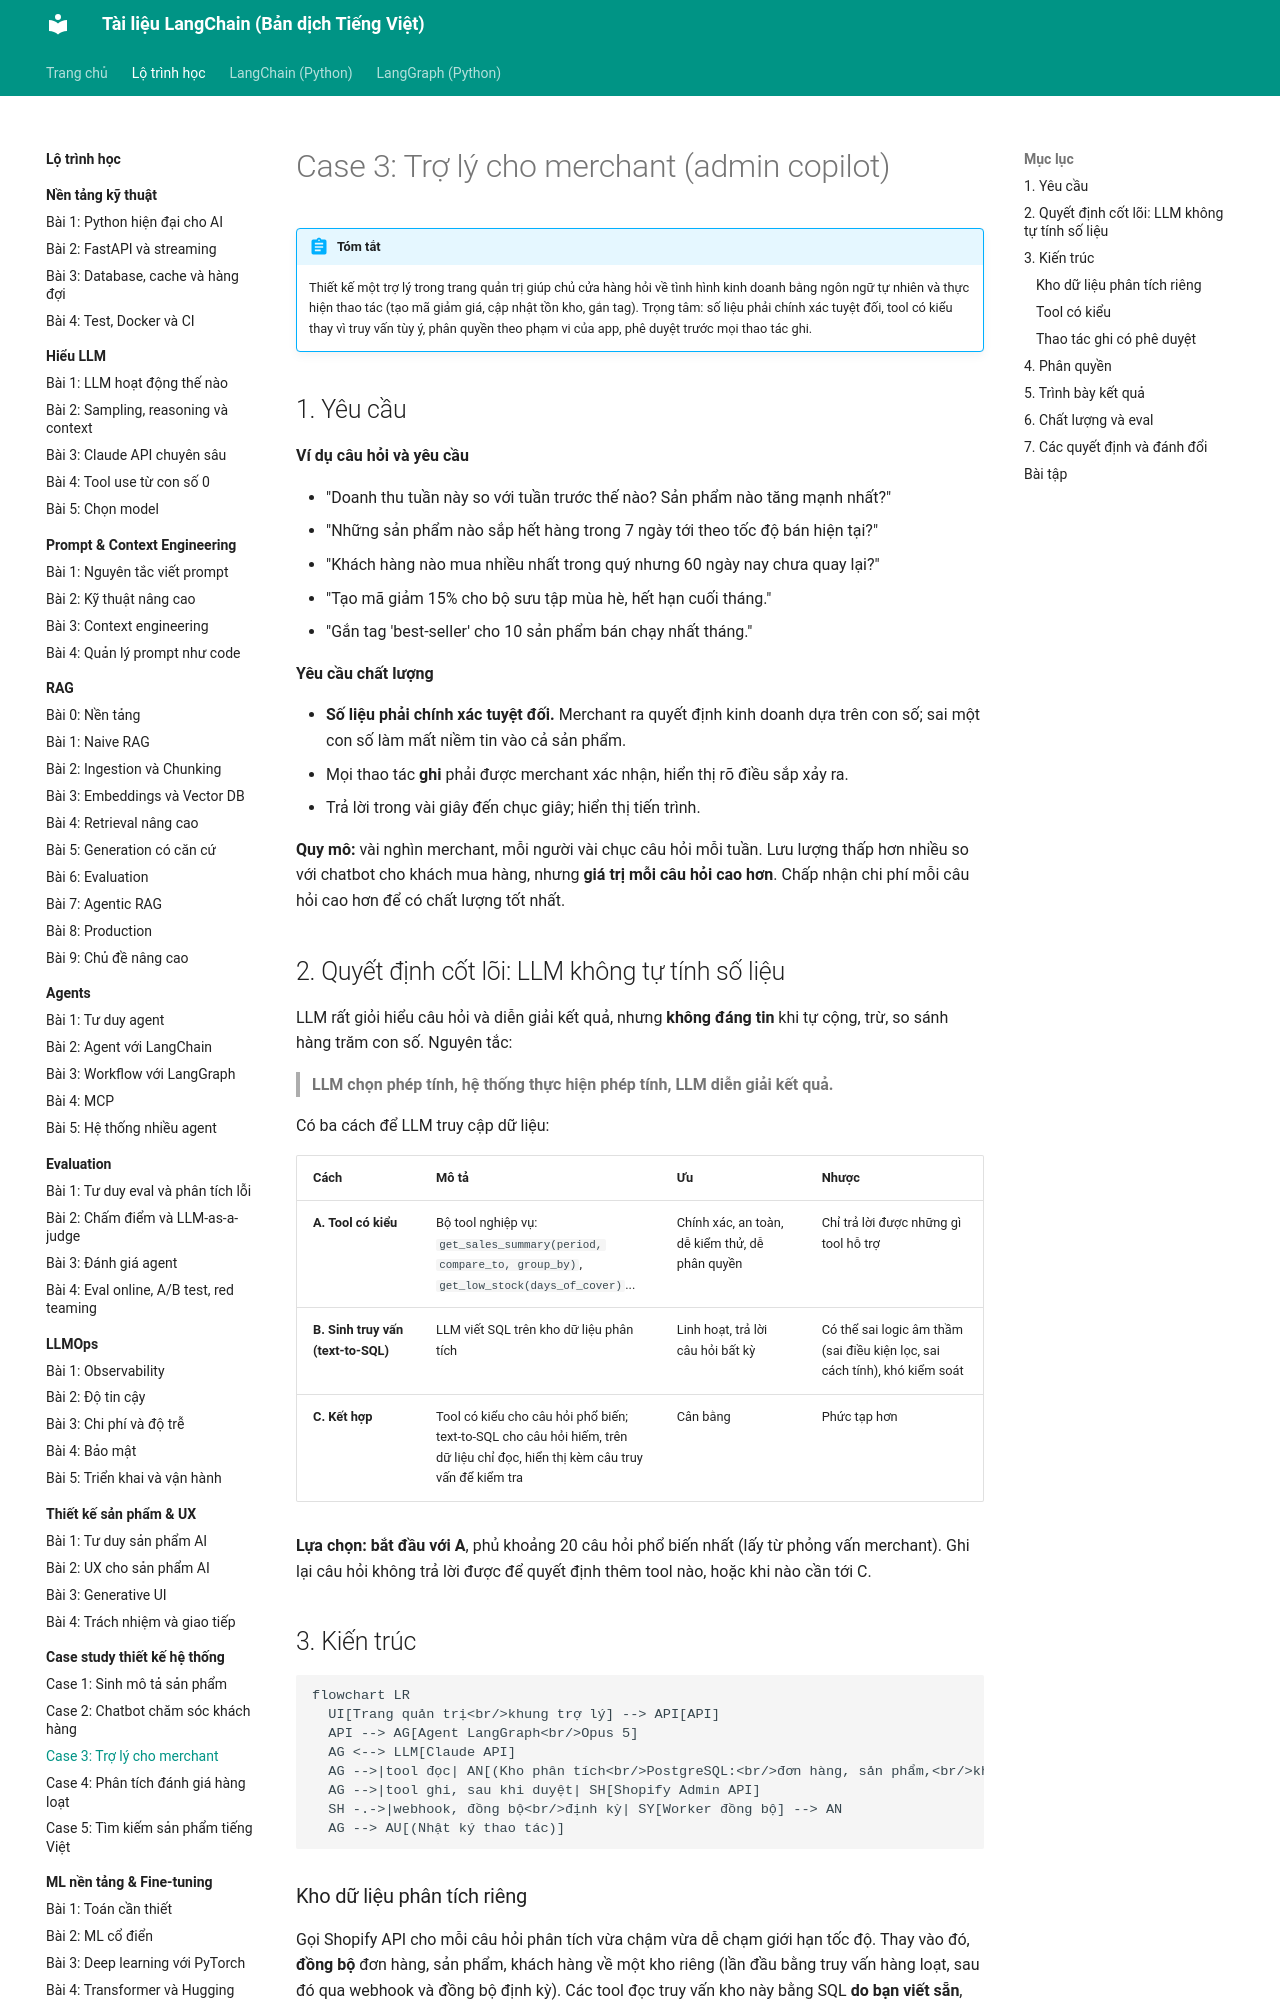

repository: leenguyen01it/langchain-docs · page: roadmap/case-study/03-tro-ly-merchant/index.html · generator: mkdocs

# Case 3: Trợ lý cho merchant (admin copilot)

!!! abstract "Tóm tắt"
    Thiết kế một trợ lý trong trang quản trị giúp chủ cửa hàng hỏi về tình hình kinh doanh bằng ngôn ngữ tự nhiên và thực hiện thao tác (tạo mã giảm giá, cập nhật tồn kho, gắn tag). Trọng tâm: số liệu phải chính xác tuyệt đối, tool có kiểu thay vì truy vấn tùy ý, phân quyền theo phạm vi của app, phê duyệt trước mọi thao tác ghi.

## 1. Yêu cầu

**Ví dụ câu hỏi và yêu cầu**

- "Doanh thu tuần này so với tuần trước thế nào? Sản phẩm nào tăng mạnh nhất?"
- "Những sản phẩm nào sắp hết hàng trong 7 ngày tới theo tốc độ bán hiện tại?"
- "Khách hàng nào mua nhiều nhất trong quý nhưng 60 ngày nay chưa quay lại?"
- "Tạo mã giảm 15% cho bộ sưu tập mùa hè, hết hạn cuối tháng."
- "Gắn tag 'best-seller' cho 10 sản phẩm bán chạy nhất tháng."

**Yêu cầu chất lượng**

- **Số liệu phải chính xác tuyệt đối.** Merchant ra quyết định kinh doanh dựa trên con số; sai một con số làm mất niềm tin vào cả sản phẩm.
- Mọi thao tác **ghi** phải được merchant xác nhận, hiển thị rõ điều sắp xảy ra.
- Trả lời trong vài giây đến chục giây; hiển thị tiến trình.

**Quy mô:** vài nghìn merchant, mỗi người vài chục câu hỏi mỗi tuần. Lưu lượng thấp hơn nhiều so với chatbot cho khách mua hàng, nhưng **giá trị mỗi câu hỏi cao hơn**. Chấp nhận chi phí mỗi câu hỏi cao hơn để có chất lượng tốt nhất.

## 2. Quyết định cốt lõi: LLM không tự tính số liệu

LLM rất giỏi hiểu câu hỏi và diễn giải kết quả, nhưng **không đáng tin** khi tự cộng, trừ, so sánh hàng trăm con số. Nguyên tắc:

> **LLM chọn phép tính, hệ thống thực hiện phép tính, LLM diễn giải kết quả.**

Có ba cách để LLM truy cập dữ liệu:

| Cách | Mô tả | Ưu | Nhược |
|---|---|---|---|
| **A. Tool có kiểu** | Bộ tool nghiệp vụ: `get_sales_summary(period, compare_to, group_by)`, `get_low_stock(days_of_cover)`... | Chính xác, an toàn, dễ kiểm thử, dễ phân quyền | Chỉ trả lời được những gì tool hỗ trợ |
| **B. Sinh truy vấn (text-to-SQL)** | LLM viết SQL trên kho dữ liệu phân tích | Linh hoạt, trả lời câu hỏi bất kỳ | Có thể sai logic âm thầm (sai điều kiện lọc, sai cách tính), khó kiểm soát |
| **C. Kết hợp** | Tool có kiểu cho câu hỏi phổ biến; text-to-SQL cho câu hỏi hiếm, trên dữ liệu chỉ đọc, hiển thị kèm câu truy vấn để kiểm tra | Cân bằng | Phức tạp hơn |

**Lựa chọn: bắt đầu với A**, phủ khoảng 20 câu hỏi phổ biến nhất (lấy từ phỏng vấn merchant). Ghi lại câu hỏi không trả lời được để quyết định thêm tool nào, hoặc khi nào cần tới C.

## 3. Kiến trúc

```mermaid
flowchart LR
  UI[Trang quản trị<br/>khung trợ lý] --> API[API]
  API --> AG[Agent LangGraph<br/>Opus 5]
  AG <--> LLM[Claude API]
  AG -->|tool đọc| AN[(Kho phân tích<br/>PostgreSQL:<br/>đơn hàng, sản phẩm,<br/>khách hàng)]
  AG -->|tool ghi, sau khi duyệt| SH[Shopify Admin API]
  SH -.->|webhook, đồng bộ<br/>định kỳ| SY[Worker đồng bộ] --> AN
  AG --> AU[(Nhật ký thao tác)]
```

### Kho dữ liệu phân tích riêng

Gọi Shopify API cho mỗi câu hỏi phân tích vừa chậm vừa dễ chạm giới hạn tốc độ. Thay vào đó, **đồng bộ** đơn hàng, sản phẩm, khách hàng về một kho riêng (lần đầu bằng truy vấn hàng loạt, sau đó qua webhook và đồng bộ định kỳ). Các tool đọc truy vấn kho này bằng SQL **do bạn viết sẵn**, được kiểm thử.
